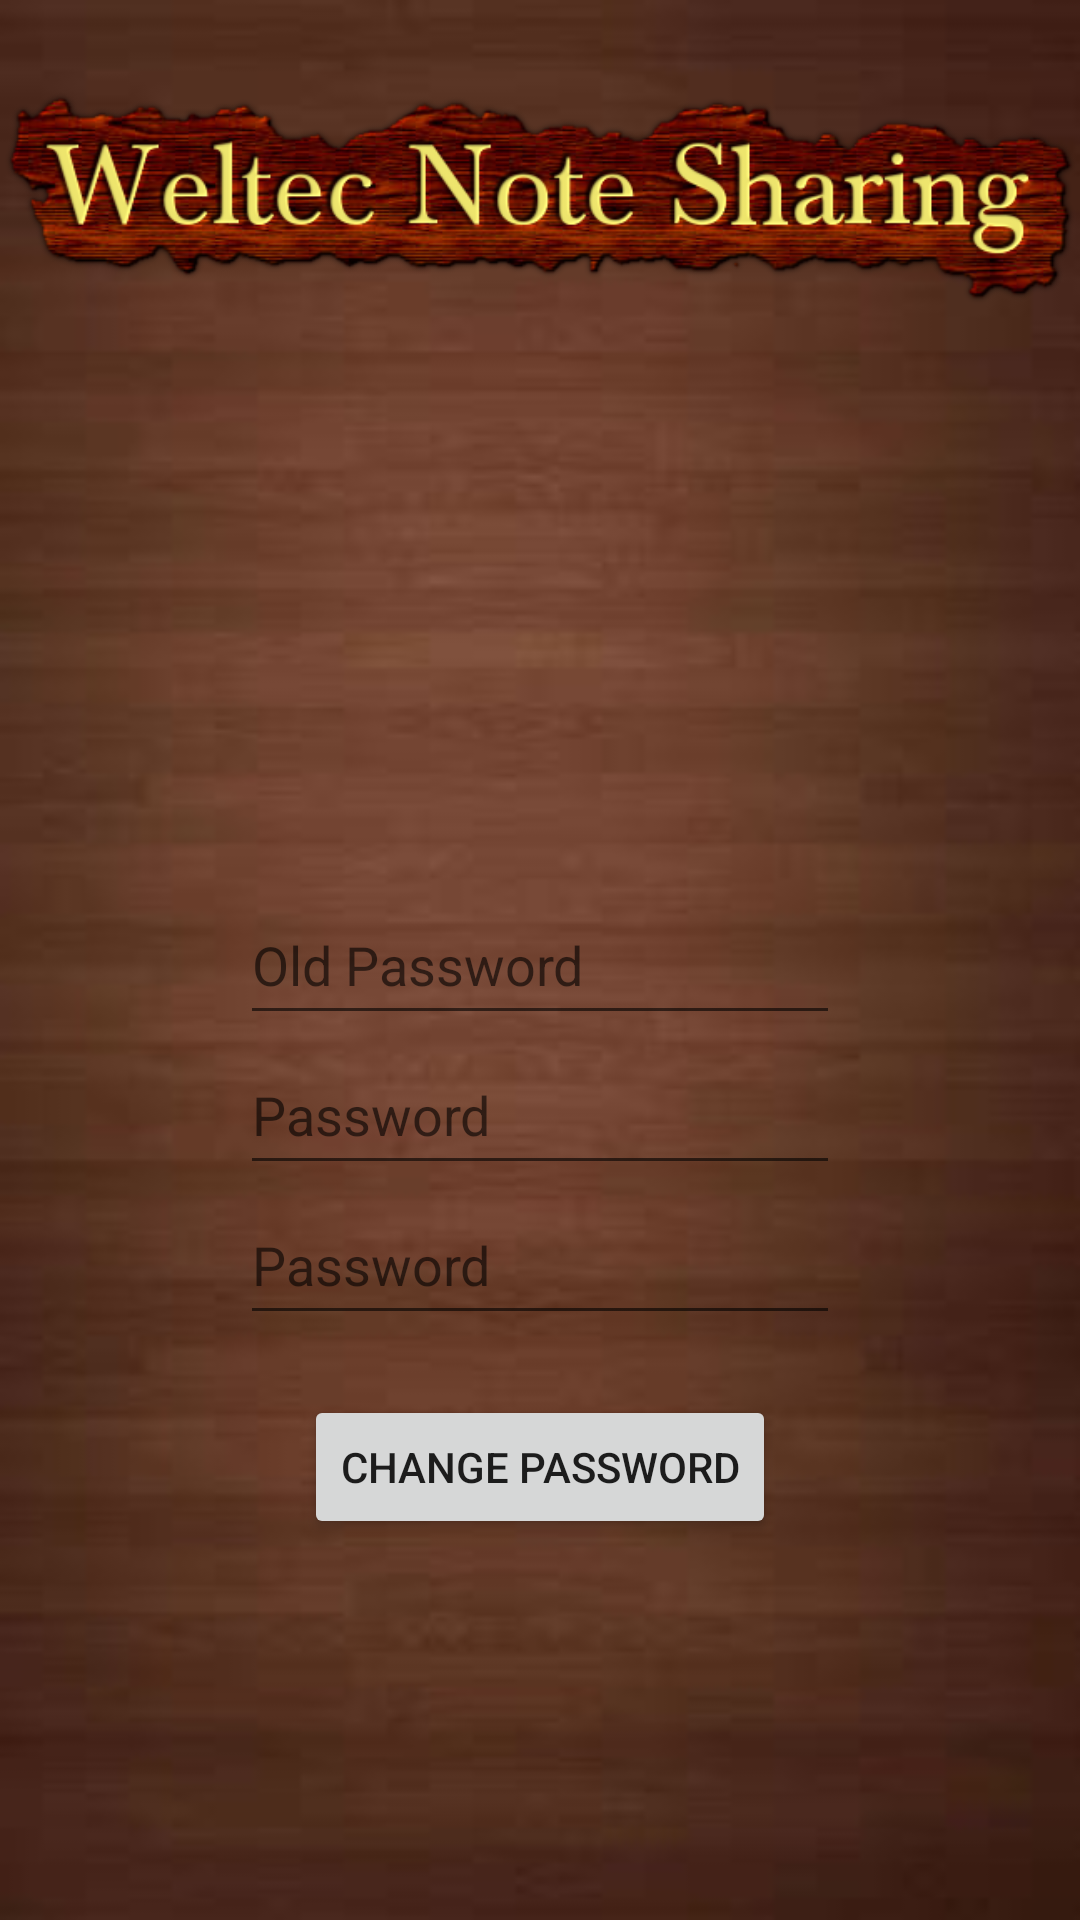

This screen was rendered from an Android layout file. Write that file and the resources it references.
<!-- AndroidManifest.xml: application theme Theme.Assignment1 -->
<!-- res/layout/activity_change_password.xml -->
<?xml version="1.0" encoding="utf-8"?>
<RelativeLayout xmlns:android="http://schemas.android.com/apk/res/android"
    xmlns:app="http://schemas.android.com/apk/res-auto"
    xmlns:tools="http://schemas.android.com/tools"
    android:layout_width="match_parent"
    android:layout_height="match_parent"
    tools:context=".Signup"
    android:background="@drawable/background">

    <ImageView
        android:id="@+id/app_name"
        android:layout_width="wrap_content"
        android:layout_height="wrap_content"
        android:src="@drawable/app_name"
        />


    <ImageView
        android:id="@+id/img_oldpass"
        android:src="@drawable/password"
        android:layout_width="wrap_content"
        android:layout_height="wrap_content"
        android:layout_marginTop="350dp"
        android:layout_toLeftOf="@+id/txt_oldpass"
        />

    <EditText
        android:id="@+id/txt_oldpass"
        android:layout_width="200dp"
        android:layout_height="50dp"
        android:layout_centerHorizontal="true"
        android:hint="Old Password"
        android:layout_centerVertical="true"
        />


    <EditText
        android:id="@+id/txt_password"
        android:layout_centerHorizontal="true"
        android:layout_below="@id/txt_oldpass"
        android:inputType="textPassword"
        android:layout_width="200dp"
        android:layout_height="50dp"
        android:hint="@string/password"
        />

    <EditText
        android:id="@+id/txt_password_confirm"
        android:layout_centerHorizontal="true"
        android:layout_below="@id/txt_password"
        android:inputType="textPassword"
        android:layout_width="200dp"
        android:layout_height="50dp"
        android:hint="@string/password"
        />

    <Button
        android:id="@+id/btn_changepassword"
        android:text="@string/change_password"
        android:layout_width="wrap_content"
        android:layout_height="wrap_content"
        android:layout_centerHorizontal="true"
        android:layout_marginTop="20dp"
        android:layout_below="@id/txt_password_confirm"/>

    <ImageView
        android:id="@+id/img_password"
        android:layout_width="wrap_content"
        android:layout_height="wrap_content"
        android:src="@drawable/password"
        android:layout_toLeftOf="@id/txt_password"
        android:layout_marginTop="400dp"
        />

    <ImageView
        android:id="@+id/img_password_confirm"
        android:layout_width="wrap_content"
        android:layout_height="wrap_content"
        android:src="@drawable/password"
        android:layout_toLeftOf="@id/txt_password"
        android:layout_marginTop="450dp"
        />

</RelativeLayout>
<!-- resources referenced by this layout -->
<resources>
  <!-- drawable app_name: png bitmap (drawable, 86475 bytes) -->
  <!-- drawable background: jpg bitmap (drawable, 4457 bytes) -->
  <string name="change_password">Change Password</string>
  <string name="password">Password</string>
  <style name="Theme.Assignment1" parent="Theme.MaterialComponents.DayNight.DarkActionBar">
          
          <item name="colorPrimary">@color/purple_500</item>
          <item name="colorPrimaryVariant">@color/purple_700</item>
          <item name="colorOnPrimary">@color/white</item>
          
          <item name="colorSecondary">@color/teal_200</item>
          <item name="colorSecondaryVariant">@color/teal_700</item>
          <item name="colorOnSecondary">@color/black</item>
          
          <item name="android:statusBarColor" tools:targetApi="l">?attr/colorPrimaryVariant</item>
          
      </style>
  <color name="purple_500">#FF6200EE</color>
  <color name="purple_700">#FF3700B3</color>
  <color name="white">#FFFFFFFF</color>
  <color name="teal_200">#FF03DAC5</color>
  <color name="teal_700">#FF018786</color>
  <color name="black">#FF000000</color>
</resources>
